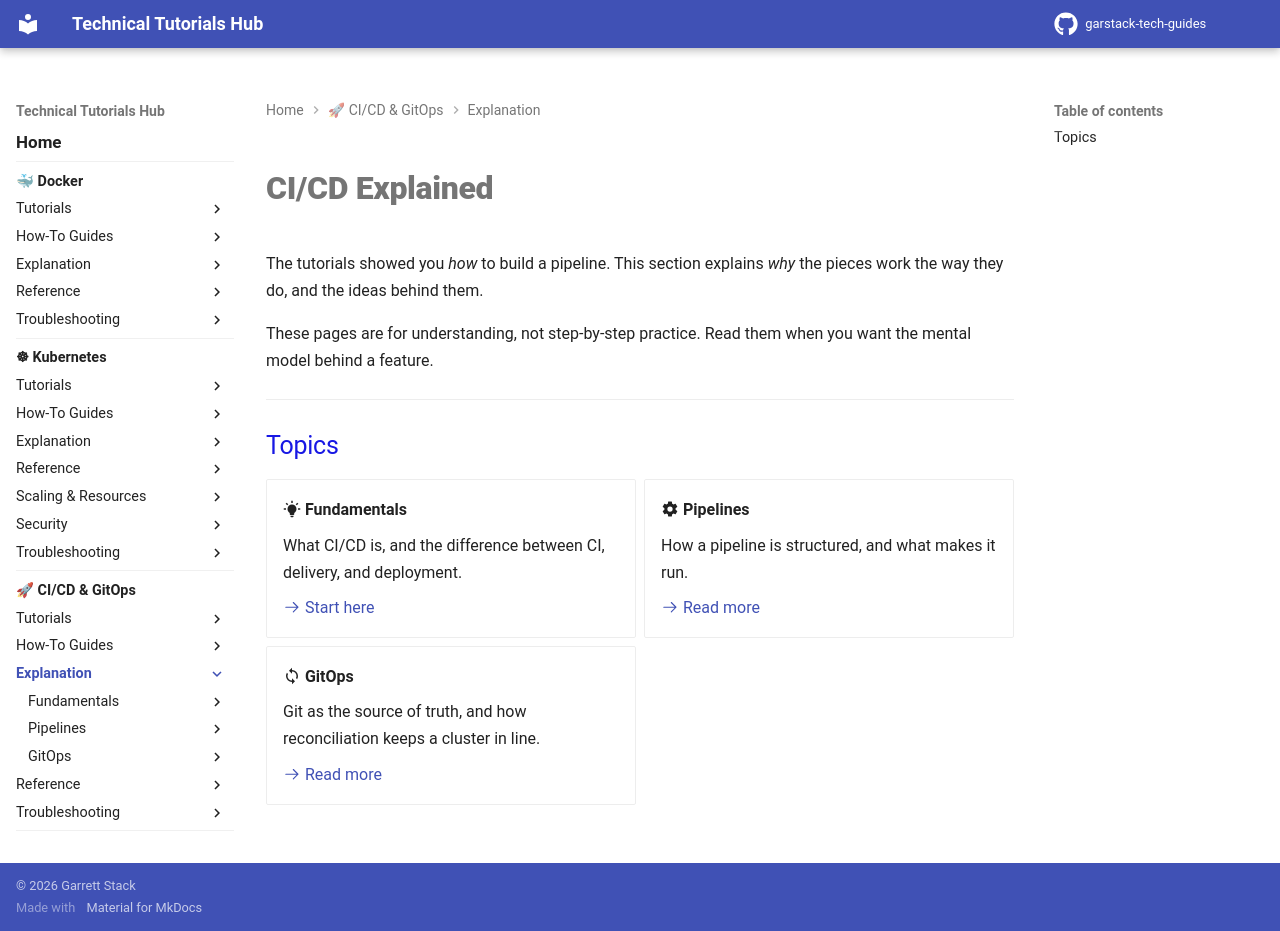

repository: garstack1/gstack-tech-guides · page: cicd/explanation/index.html · generator: mkdocs

# CI/CD Explained

The tutorials showed you *how* to build a pipeline. This section explains *why* the pieces work the way they do, and the ideas behind them.

These pages are for understanding, not step-by-step practice. Read them when you want the mental model behind a feature.

---

## Topics

<div class="grid cards" markdown>

-   :material-lightbulb-on: **Fundamentals**

    What CI/CD is, and the difference between CI, delivery, and deployment.

    [:octicons-arrow-right-24: Start here](fundamentals/what-is-cicd.md)

-   :material-cog: **Pipelines**

    How a pipeline is structured, and what makes it run.

    [:octicons-arrow-right-24: Read more](pipelines/pipeline-anatomy.md)

-   :material-sync: **GitOps**

    Git as the source of truth, and how reconciliation keeps a cluster in line.

    [:octicons-arrow-right-24: Read more](gitops/gitops-principles.md)

</div>
